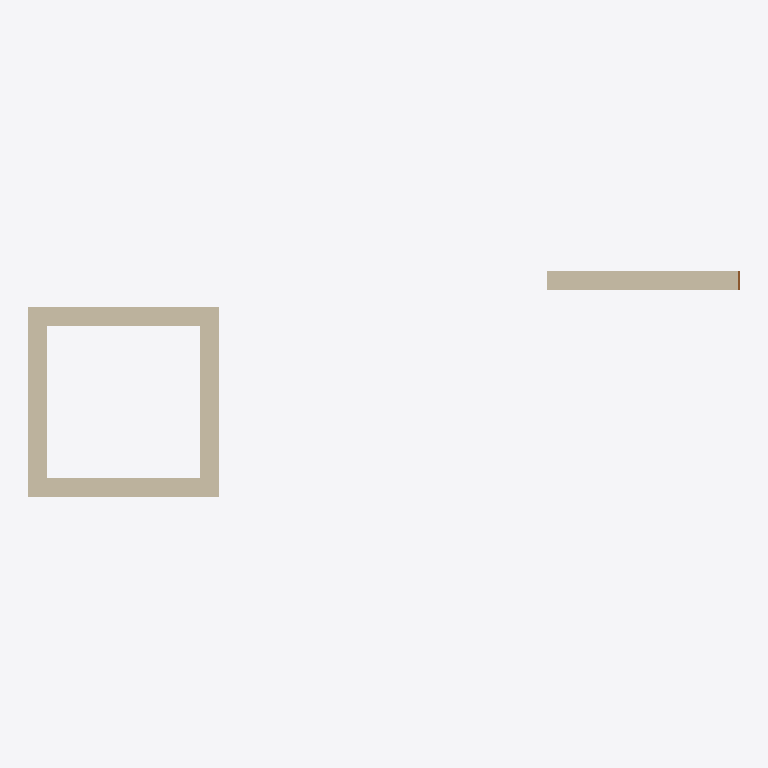
Plan cut of the same IFC building model at storey 'My Storey' (level 0.00 m, cut at 1.40 m), seen from above with north up, elements coloured by IFC class: 5 walls (beige), 1 door (brown). Cut surfaces are drawn darker.
Extent 3.7 m × 1.2 m × 3.8 m (x, y, z). Storeys (1): My Storey at 0.00 m. Elements (6): 5 IfcWall, 1 IfcDoor.

HEADER;
FILE_DESCRIPTION(('ViewDefinition[DesignTransferView]'),'2;1');
FILE_NAME('GIT7.ifc','2024-01-16T17:22:38-05:00',(),(),'IfcOpenShell v0.7.0-6c9e130ca','BlenderBIM 0.0.231104-4e76f36','Nobody');
FILE_SCHEMA(('IFC4'));
ENDSEC;
DATA;
#1=IFCPROJECT('0VwbFvfYT7LPOLBwYpHen8',$,'My Project',$,$,$,$,(#14,#26),#9);
#30=IFCSITE('2fzy0e1jXC$APC0fYqwD3i',$,'My Site',$,$,#53,$,$,$,$,$,$,$,$);
#36=IFCBUILDING('1VbVhP$lbEGwJhk2EjD4hE',$,'My Building',$,$,#59,$,$,$,$,$,$);
#42=IFCBUILDINGSTOREY('2jMnvXicD7_hSYHrtWgzBN',$,'My Storey',$,$,#65,$,$,$,$);
#1222=IFCWALL('2ZkHdLW4n6tA4Nqyf8nmeG',$,'Wall',$,$,#1235,#1230,$,$);
#1445=IFCWALL('0bTOy_4b1APhcP9k1fisW2',$,'Wall',$,$,#1456,#1451,$,$);
#1249=IFCWALL('1lTyPPopDFxvHXPJUlZpHv',$,'Wall',$,$,#1304,#1255,$,$);
#1366=IFCWALL('2L0uPmADP7lBSU_mO15QgE',$,'Wall',$,$,#1444,#1372,$,$);
#1305=IFCWALL('3zzCZ_EmT7uOGOvDTLWFDm',$,'Wall',$,$,#1365,#1311,$,$);
#1470=IFCDOOR('111pHSTPXFn8hjHmmBB_5p',$,'Door',$,$,#1475,#1497,$,$,$,$,$,$);
ENDSEC;
